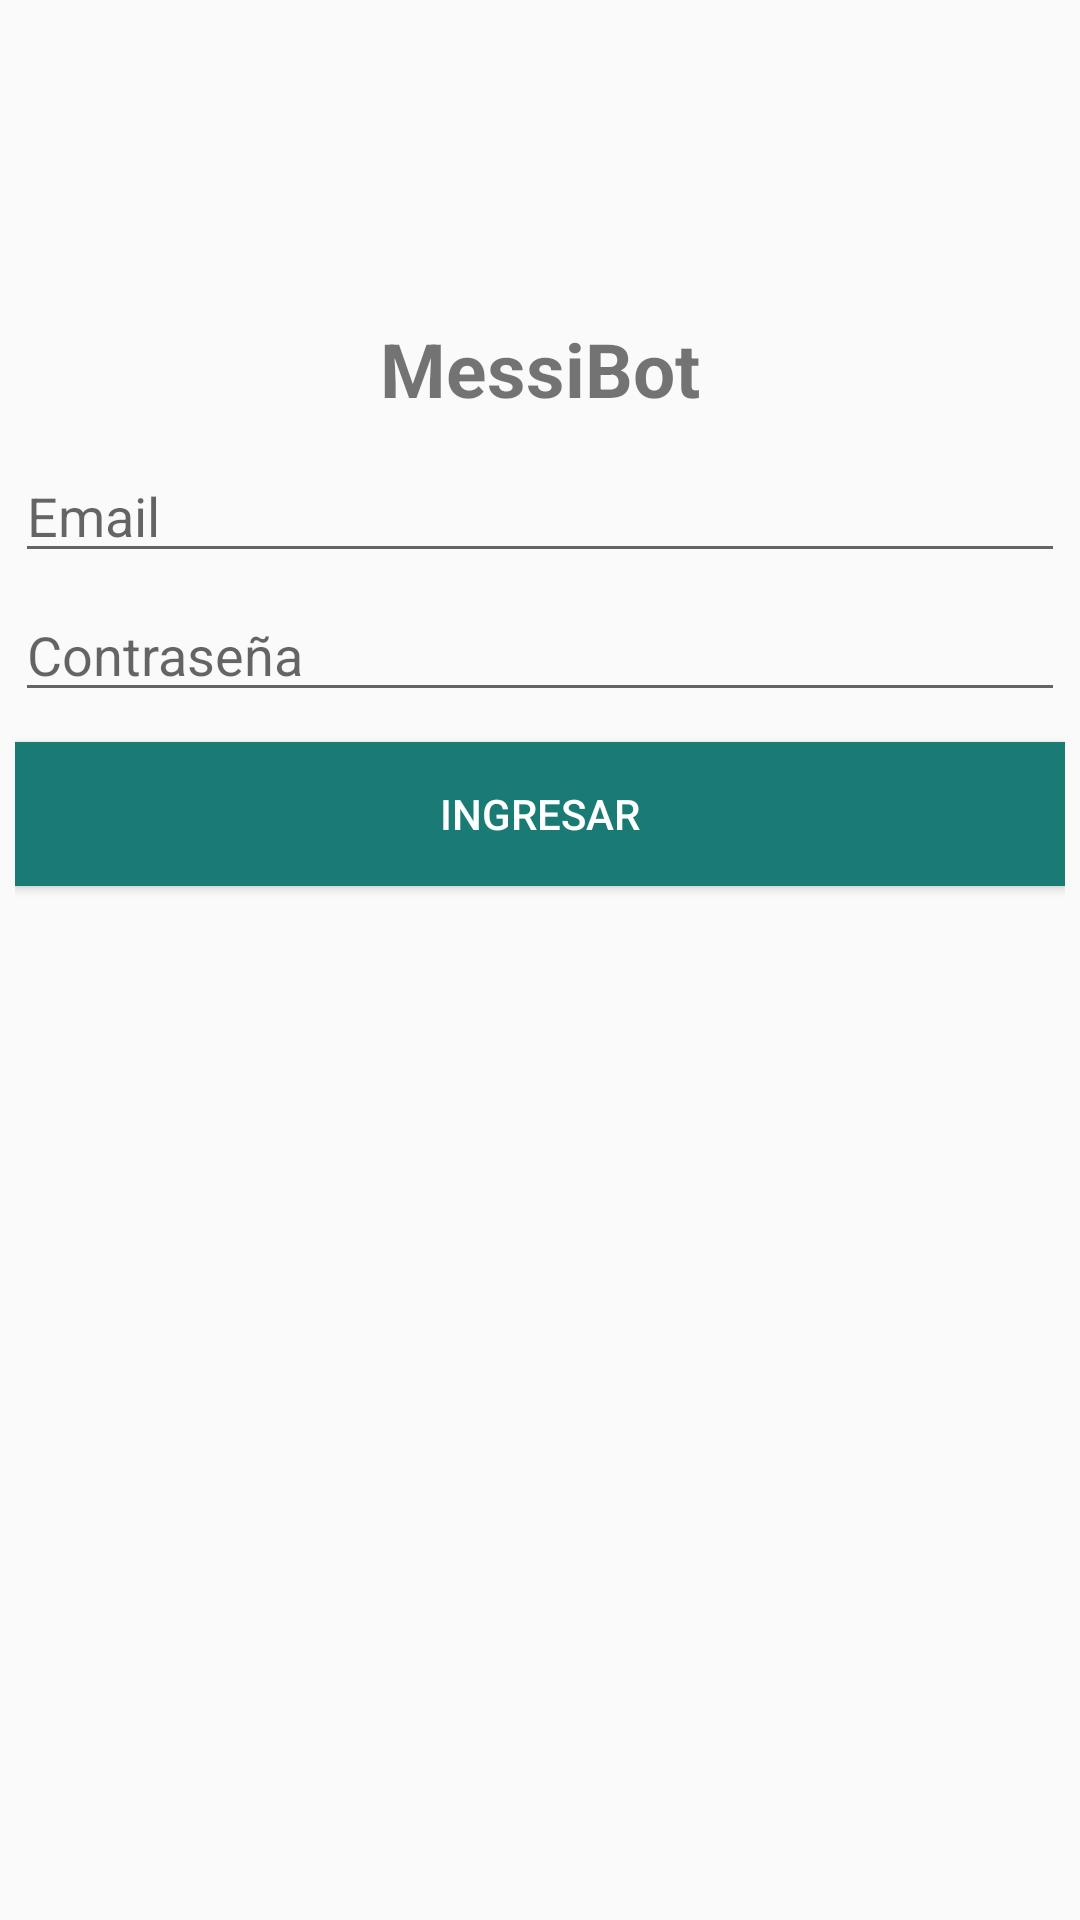

Reconstruct the res/layout file that produces this screen, plus the resources it refers to.
<!-- AndroidManifest.xml: application theme AppTheme -->
<!-- res/layout/activity_login.xml -->
<?xml version="1.0" encoding="utf-8"?>
<LinearLayout xmlns:android="http://schemas.android.com/apk/res/android"
    android:layout_width="match_parent"
    android:layout_height="match_parent"
    android:orientation="vertical"
    android:padding="5dp">

    <ImageView android:src="@drawable/logo"
        android:layout_width="wrap_content"
        android:layout_height="72dp"
        android:layout_marginBottom="24dp"
        android:layout_gravity="center_horizontal" />

    <TextView
        android:id="@+id/textView"
        android:layout_width="wrap_content"
        android:layout_height="wrap_content"
        android:layout_gravity="center"
        android:layout_marginTop="5dp"
        android:text="MessiBot"
        android:textSize="25sp"
        android:textStyle="bold" />

    <EditText
        android:id="@+id/etEmail"
        android:layout_width="match_parent"
        android:layout_height="wrap_content"
        android:layout_marginTop="10dp"
        android:ems="10"
        android:hint="Email"
        android:inputType="textEmailAddress" />

    <EditText
        android:id="@+id/etPassword"
        android:layout_width="match_parent"
        android:layout_height="wrap_content"
        android:layout_marginTop="5dp"
        android:ems="10"
        android:hint="Contraseña"
        android:inputType="textPassword" />

    <Button
        android:id="@+id/btnLogin"
        android:layout_width="match_parent"
        android:layout_height="wrap_content"
        android:layout_marginTop="10dp"
        android:background="@color/colorAccent"
        android:text="Ingresar"
        android:textColor="@android:color/white" />

    <ProgressBar
        android:id="@+id/progressBar"
        android:layout_width="wrap_content"
        android:layout_height="wrap_content"
        android:layout_centerHorizontal="true"
        android:layout_centerVertical="true"
        android:layout_marginTop="10dp"
        android:visibility="gone" />

</LinearLayout>
<!-- resources referenced by this layout -->
<resources>
  <color name="colorAccent">#1a7b74</color>
  <style name="AppTheme" parent="Theme.AppCompat.Light.DarkActionBar">
          
  
          <item name="colorPrimary">@color/colorPrimary</item>
          <item name="colorPrimaryDark">@color/colorPrimaryDark</item>
          <item name="colorAccent">@color/colorAccent</item>
      </style>
  <color name="colorPrimary">#000000</color>
  <color name="colorPrimaryDark">#000000</color>
</resources>
